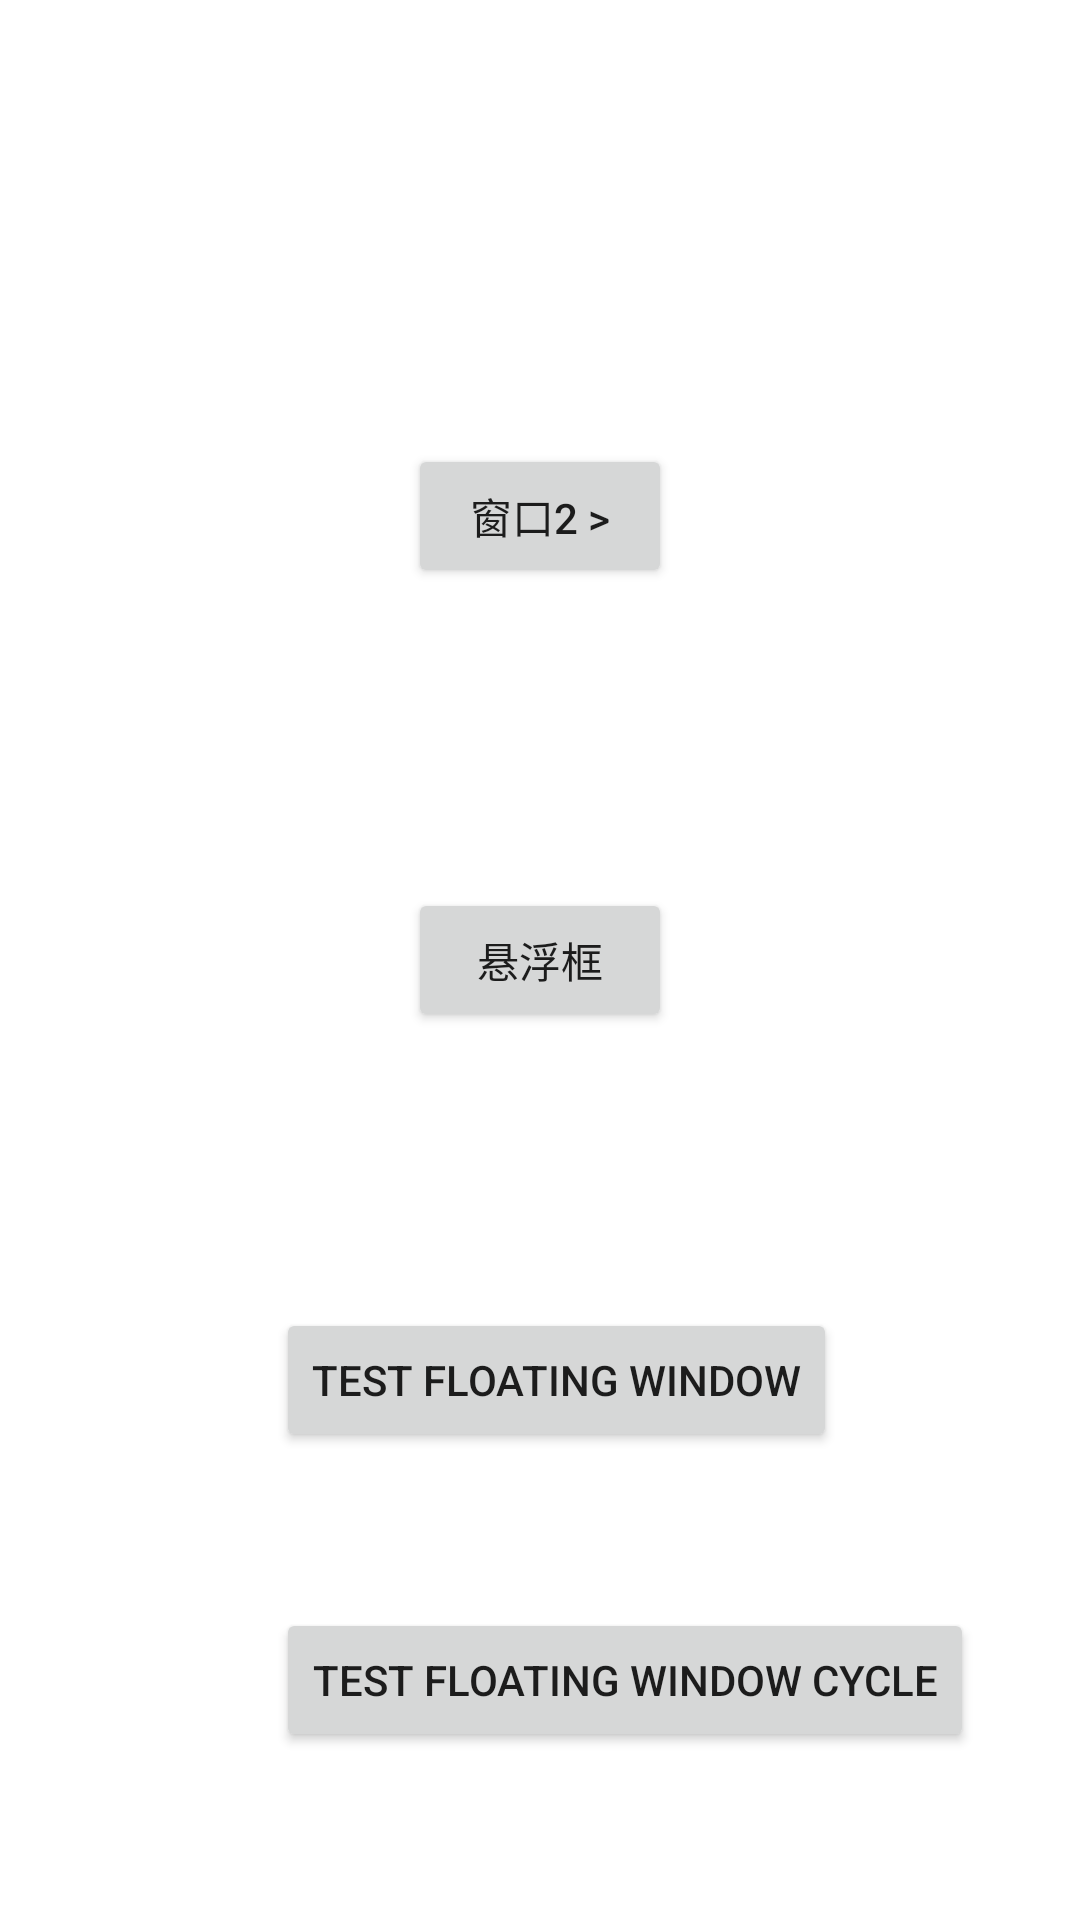

Write the Android layout XML for this screen, with the resource values it uses.
<!-- AndroidManifest.xml: application theme Theme.Yumcandroidcommon -->
<!-- res/layout/activity_main.xml -->
<?xml version="1.0" encoding="utf-8"?>
<androidx.constraintlayout.widget.ConstraintLayout xmlns:android="http://schemas.android.com/apk/res/android"
    xmlns:app="http://schemas.android.com/apk/res-auto"
    xmlns:tools="http://schemas.android.com/tools"
    android:layout_width="match_parent"
    android:layout_height="match_parent"
    tools:context=".MainActivity">

    <Button
        android:id="@+id/btn_bubble"
        android:layout_width="wrap_content"
        android:layout_height="wrap_content"
        android:text="悬浮框"
        app:layout_constraintBottom_toBottomOf="parent"
        app:layout_constraintLeft_toLeftOf="parent"
        app:layout_constraintRight_toRightOf="parent"
        app:layout_constraintTop_toTopOf="parent" />

    <Button
        android:id="@+id/btn_next"
        android:layout_width="wrap_content"
        android:layout_height="wrap_content"
        android:text="窗口2 >"
        app:layout_constraintBottom_toBottomOf="@id/btn_bubble"
        app:layout_constraintLeft_toLeftOf="parent"
        app:layout_constraintRight_toRightOf="parent"
        app:layout_constraintTop_toTopOf="parent" />

    <Button
        android:visibility="gone"
        android:id="@+id/btn_service"
        android:layout_width="wrap_content"
        android:layout_height="wrap_content"
        android:text="service!"
        app:layout_constraintBottom_toBottomOf="@id/btn_next"
        app:layout_constraintLeft_toLeftOf="parent"
        app:layout_constraintRight_toRightOf="parent"
        app:layout_constraintTop_toTopOf="parent" />

    <Button
        android:id="@+id/btn_floating_window_test"
        android:layout_width="wrap_content"
        android:layout_height="wrap_content"
        android:layout_marginStart="92dp"
        android:layout_marginLeft="92dp"
        android:layout_marginTop="92dp"
        android:text="Test Floating Window"
        app:layout_constraintStart_toStartOf="parent"
        app:layout_constraintTop_toBottomOf="@+id/btn_bubble" />

    <Button
        android:id="@+id/btn_floating_window_test_cycle"
        android:layout_width="wrap_content"
        android:layout_height="wrap_content"
        android:layout_marginStart="92dp"
        android:layout_marginLeft="92dp"
        android:layout_marginTop="192dp"
        android:text="Test Floating Window Cycle"
        app:layout_constraintStart_toStartOf="parent"
        app:layout_constraintTop_toBottomOf="@+id/btn_bubble" />

</androidx.constraintlayout.widget.ConstraintLayout>
<!-- resources referenced by this layout -->
<resources>
  <style name="Theme.Yumcandroidcommon" parent="Theme.MaterialComponents.DayNight.DarkActionBar">
          
          <item name="colorPrimary">@color/purple_500</item>
          <item name="colorPrimaryVariant">@color/purple_700</item>
          <item name="colorOnPrimary">@color/white</item>
          
          <item name="colorSecondary">@color/teal_200</item>
          <item name="colorSecondaryVariant">@color/teal_700</item>
          <item name="colorOnSecondary">@color/black</item>
          
          <item name="android:statusBarColor" tools:targetApi="l">?attr/colorPrimaryVariant</item>
          
      </style>
  <!-- not gathered from this repository: default colours our renderer supplied (Android Studio template values) -->
  <color name="purple_500">#FF6200EE</color>
  <color name="purple_700">#FF3700B3</color>
  <color name="teal_200">#FF03DAC5</color>
  <color name="teal_700">#FF018786</color>
  <color name="black">#FF000000</color>
  <color name="white">#FFFFFFFF</color>
</resources>
